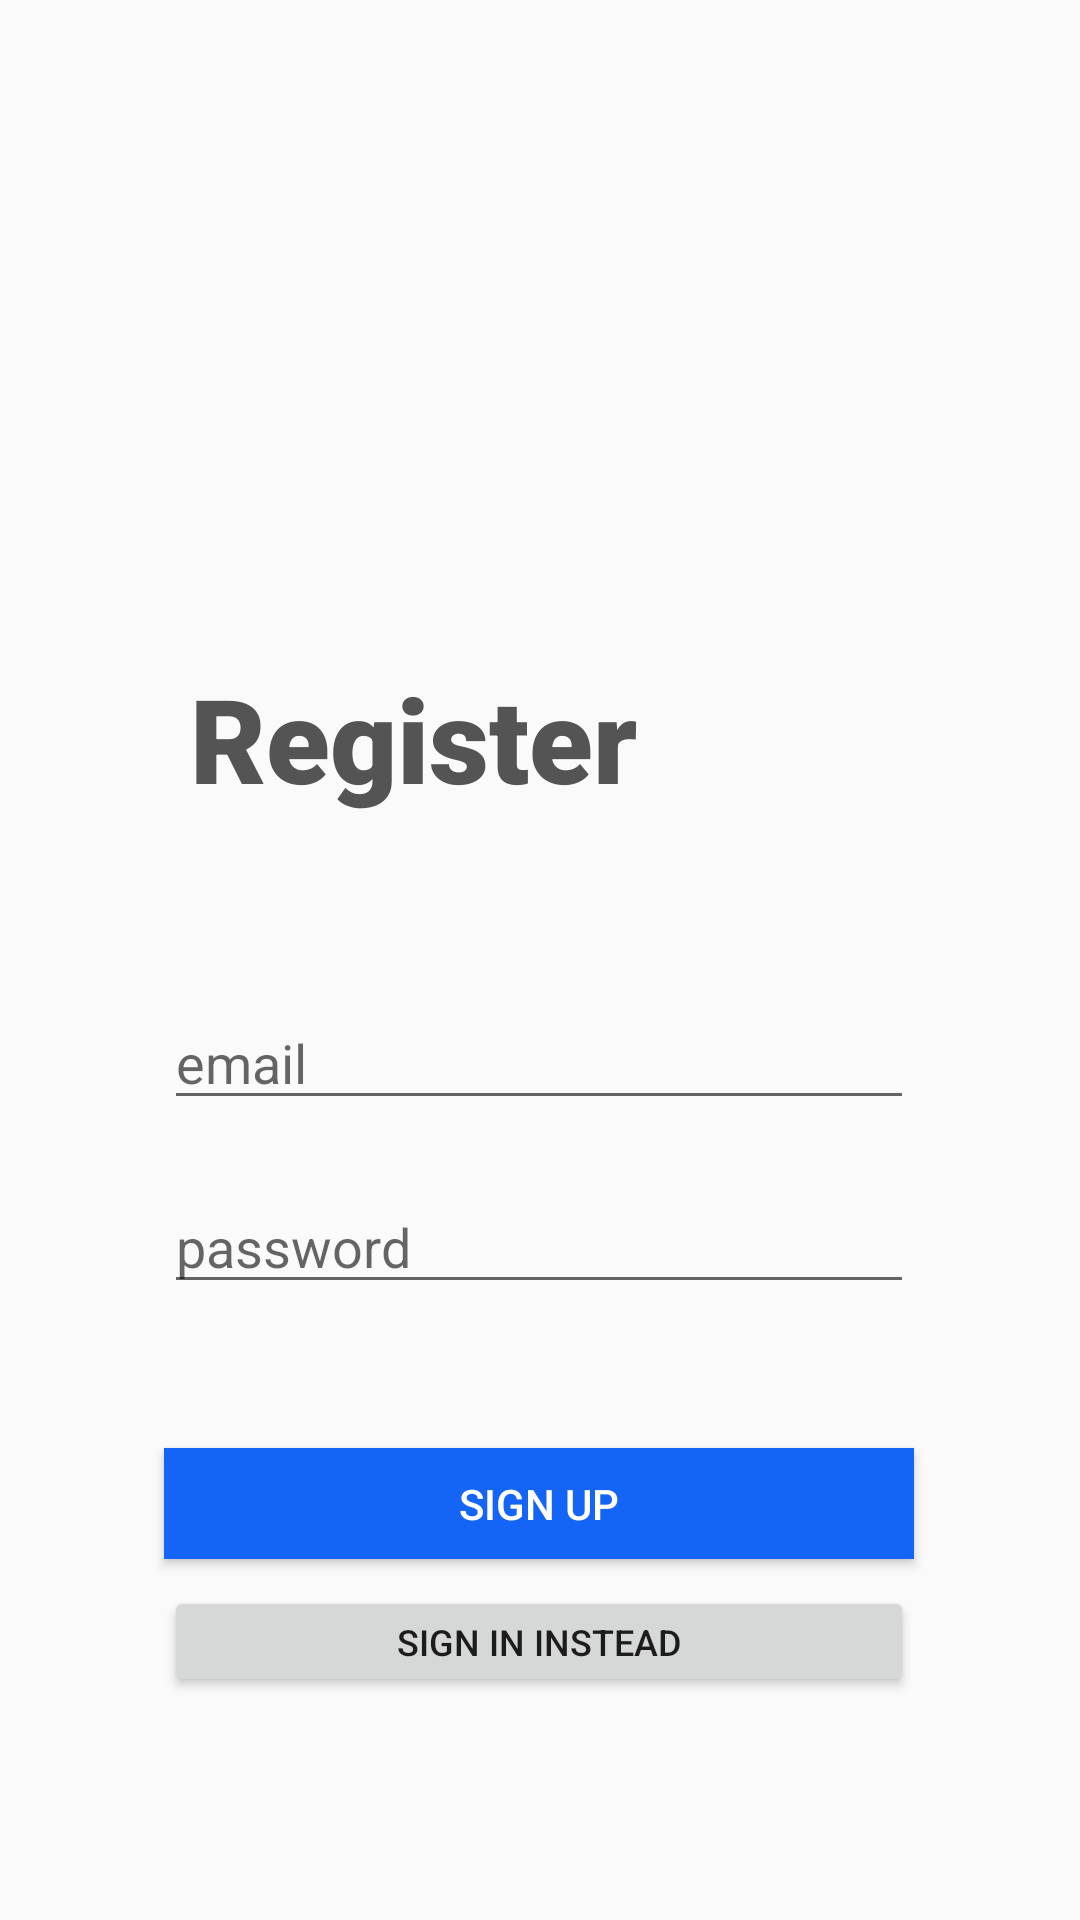

This screen was rendered from an Android layout file. Write that file and the resources it references.
<!-- AndroidManifest.xml: application theme Theme.SlotMachineGame -->
<!-- res/layout/activity_register.xml -->
<?xml version="1.0" encoding="utf-8"?>
<androidx.constraintlayout.widget.ConstraintLayout xmlns:android="http://schemas.android.com/apk/res/android"
    xmlns:app="http://schemas.android.com/apk/res-auto"
    xmlns:tools="http://schemas.android.com/tools"
    android:layout_width="match_parent"
    android:layout_height="match_parent"
    tools:context="User.Register">

    <TextView
        android:id="@+id/registertxt"
        android:layout_width="wrap_content"
        android:layout_height="wrap_content"
        android:layout_marginTop="220dp"
        android:fontFamily="sans-serif-black"
        android:text="Register"
        android:textColor="@color/black01"
        android:textSize="39sp"
        android:typeface="sans"
        app:layout_constraintEnd_toEndOf="parent"
        app:layout_constraintHorizontal_bias="0.3"
        app:layout_constraintStart_toStartOf="parent"
        app:layout_constraintTop_toTopOf="parent" />

    <EditText
        android:id="@+id/emailReginput"
        android:layout_width="250dp"
        android:layout_height="wrap_content"
        android:layout_marginTop="60dp"
        android:ems="10"
        android:hint="email"
        android:inputType="textPersonName"
        app:layout_constraintEnd_toEndOf="parent"
        app:layout_constraintHorizontal_bias="0.497"
        app:layout_constraintStart_toStartOf="parent"
        app:layout_constraintTop_toBottomOf="@+id/registertxt" />

    <EditText
        android:id="@+id/passwordReginput"
        android:layout_width="250dp"
        android:layout_height="wrap_content"
        android:layout_marginTop="20dp"
        android:ems="10"
        android:hint="password"
        android:inputType="textPassword"
        app:layout_constraintEnd_toEndOf="parent"
        app:layout_constraintHorizontal_bias="0.497"
        app:layout_constraintStart_toStartOf="parent"
        app:layout_constraintTop_toBottomOf="@+id/emailReginput" />

    <Button
        android:id="@+id/signupbtn"
        android:layout_width="250dp"
        android:layout_height="37dp"
        android:layout_marginTop="48dp"
        android:background="@color/modern_blue"
        android:text="Sign Up"
        android:textColor="@color/white"
        app:layout_constraintBottom_toBottomOf="parent"
        app:layout_constraintEnd_toEndOf="parent"
        app:layout_constraintHorizontal_bias="0.497"
        app:layout_constraintStart_toStartOf="parent"
        app:layout_constraintTop_toBottomOf="@+id/passwordReginput"
        app:layout_constraintVertical_bias="0.0" />

    <Button
        android:id="@+id/signininstead"
        android:layout_width="250dp"
        android:layout_height="37dp"
        android:text="Sign In Instead"
        android:textSize="12dp"
        app:layout_constraintBottom_toBottomOf="parent"
        app:layout_constraintEnd_toEndOf="parent"
        app:layout_constraintHorizontal_bias="0.496"
        app:layout_constraintStart_toStartOf="parent"
        app:layout_constraintTop_toBottomOf="@+id/signupbtn"
        app:layout_constraintVertical_bias="0.107" />
</androidx.constraintlayout.widget.ConstraintLayout>
<!-- resources referenced by this layout -->
<resources>
  <color name="black01">#545454</color>
  <color name="modern_blue">#1464F6</color>
  <color name="white">#FFFFFFFF</color>
  <style name="Theme.SlotMachineGame" parent="Theme.AppCompat.Light.NoActionBar">
          
          <item name="colorPrimary">@color/purple_500</item>
          <item name="colorPrimaryVariant">@color/purple_700</item>
          <item name="colorOnPrimary">@color/white</item>
          
          <item name="colorSecondary">@color/teal_200</item>
          <item name="colorSecondaryVariant">@color/teal_700</item>
          <item name="colorOnSecondary">@color/black</item>
          
          <item name="android:statusBarColor" tools:targetApi="l">?attr/colorPrimaryVariant</item>
          
      </style>
  <color name="purple_500">#FF6200EE</color>
  <color name="purple_700">#FF3700B3</color>
  <color name="teal_200">#FF03DAC5</color>
  <color name="teal_700">#FF018786</color>
  <color name="black">#FF000000</color>
</resources>
